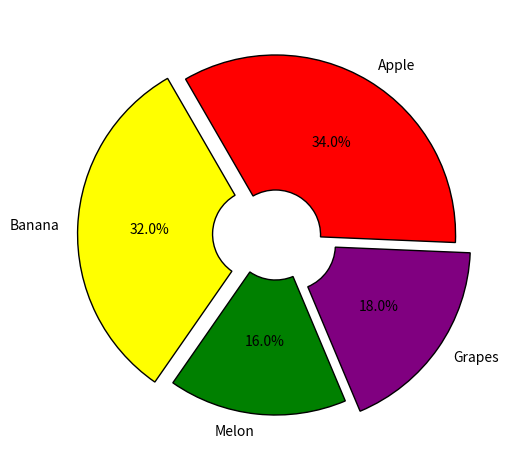

This figure's Python source:
# Matplotlib 데이터 시각화

import matplotlib.pyplot as plt
# from matplotlib import font_manager

# path = "Pretendard-Medium.otf"
# font = font_manager.FontProperties(fname = path).get_name()
# plt.rc('font', family = font)

# Matplotlib 데이터 시각화
'''
x = list(range(1,6))
y = list(range(5,10))

plt.plot(x,y, color = "red", linestyle="--", linewidth = 1, label = "Graph")
plt.legend(loc="upper center", fontsize = 15, title = "Contents", frameon= False)

# 마커 생성
plt.plot(x,y, marker = "*", markersize =30, markerfacecolor="white", markeredgecolor = "red")
plt.title("Matplotlib", fontsize = 20, pad=20, backgroundcolor = "red", color="blue")

plt.xlabel("X-axis")
plt.ylabel("Y-axis")

plt.grid(True, axis = "both", color="gray", linestyle="--", linewidth=0.5)

plt.show()


x = [1,2,3,4]
y1= [1,2,3,4]
y2= list(i*2 for i in range(1,5))
y3= list(i*3 for i in range(1,5))
y4= list(i*4 for i in range(1,5))

plt.plot(x,y1, label = "y=x", color="red")
plt.plot(x,y2, label = "y=2x", color="red")
plt.plot(x,y3, label = "y=3x", color="red")
plt.plot(x,y4, label = "y=4x", color="red")

plt.legend(title = "4graph", loc = "upper center", ncol = 4)
plt.title("graph sample")
plt.xlabel("x")
plt.ylabel("y")
plt.show()

fig, axes = plt.subplots(2,2)

# 하나씩 여러개 그리기 방법1
x = [1, 2, 3, 4]
y1 = [1, 2, 3, 4]
y2 = [2, 4, 6, 8]
y3 = [3, 6, 9, 12]
y4 = [4, 8, 12, 16]
plt.subplot(2, 2, 1)
plt.plot(x, y1)
plt.title("x=y")

plt.subplot(2, 2, 2)
plt.plot(x, y2)
plt.title("x=2y")

plt.subplot(2, 2, 3)
plt.plot(x, y3)
plt.title("x=3y")

plt.subplot(2, 2, 4)
plt.plot(x, y4)
plt.title("x=4y")

plt.suptitle("sample graph")
plt.tight_layout()
plt.show()

# 하나씩 여러개 그리기 방법2
x = [1, 2, 3, 4]
y1 = [1, 2, 3, 4]
y2 = [2, 4, 6, 8]
y3 = [3, 6, 9, 12]
y4 = [4, 8, 12, 16]
fig, axes = plt.subplots(2, 2)

axes[0, 0].plot(x, y1)
axes[0, 0].set_title("x=y")

axes[0, 1].plot(x, y2)
axes[0, 1].set_title("x=2y")

axes[1, 0].plot(x, y3)
axes[1, 0].set_title("x=3y")

axes[1, 1].plot(x, y4)
axes[1, 1].set_title("x=4y")

plt.suptitle("sample graph")
plt.tight_layout()
plt.show()

# 막대그래프
categories = ["A","B","C"]
values = [10,15,7]

plt.bar(categories, values, width=0.5, color=["red","blue","g"])
plt.show()

# 막대그래프
categories = ["A", "B", "C"]
values = [10, 15, 7]

plt.bar(
    categories,
    values,
    width=0.5,
    color=["r", "g", "b"],
    alpha=0.5,
    edgecolor="black",
    linewidth=5,
    # align="edge",
)

bars = plt.bar(categories, values, color="orange", label="Bar Graph")
plt.xticks(categories, ["2023", "2024", "2025"])

# 바그래프별 텍스트 넣기
for bar in bars:
    plt.text(
        bar.get_x() + bar.get_width() / 2,  # x좌표(막대의 중심)
        bar.get_height() - 0.5,  # y좌표
        str(bar.get_height()),
        ha="center",
        va="top",
        color="black"
    )

plt.title("Bar graph")
plt.show()

# 수평 막대그래프 그리기

categories = ["A","B","C"]
values = [10,15,7]

bars = plt.barh(categories,values,color = ["r","g","b"])

for bar in bars:
    plt.text(
        bar.get_width() + 0.7, # x 좌표
        bar.get_y() + bar.get_height() / 2, # y 좌표
        str(bar.get_width()),
        ha = "right",
        va = "center",
        color = "black"
    )

# plt.xticks(categories,["2023","2024","2025"]) 눈금 표기기

plt.legend(bars, ["2023","2024","2025"], title = "Year", ncol = 3)
plt.axvline(x=values[0], linestyle="--")

plt.title("Horizontal Bar Graph", pad = 10)
plt.xlabel("category")
plt.ylabel("year")
plt.show()

# plt.savefig("bar.png", format="png") 파일 저장하기

# 히스토그램 그리기

import matplotlib.pyplot as plt

data = [1,2,2,3,4,6,7,2,4,12,3,4,5,6,7]

plt.hist(data, color = "g", histtype = "barstacked", bins = 12   ,range=(0,10))

plt.show()


from numpy import random

data1 = random.randint(1,11,10)
data2 = random.randint(1,11,10)
plt.hist([data1,data2], bins = 10, color = ["green", "purple"], label=["data1","data2"])
plt.legend()
plt.show()

from numpy import random

x = random.randint(1,11,5)
y = random.randint(1,11,5)
sizes = [20,50,80,100,200]
colors = [10,20,30,40,50]

plt.scatter(x,y ,s=sizes, c=colors, cmap= "viridis")
plt.colorbar(label="color bar")

plt.show()



# 산점도 추가 예제

import numpy as np

n = 50
x = np.random.rand(n)
y = np.random.rand(n)

area = (30 * np.random.rand(n)) ** 2
colors = np.random.rand(n)

plt.scatter(x,y, s=area, c=colors, cmap= "Spectral",alpha=0.5) # alpha : 투명도 조절 변수



# 파이차트 그리기
# sizes = [25, 25, 20, 20]
# labels =["A","B","C","D"]

sizes = [15,30,34,10]
labels = ["Apple","Banana","Grapes","Cherry"]
explode = [0,0.1,0,0]  # 데이터 강조

plt.pie(sizes, labels=labels, explode = explode, autopct = "%1.1f%%", shadow = True, startangle= 140)

plt.show()
'''
'''
# 도넛 차트: wedgeporps의 width를 조절

# 실습1. 꺾은선 그래프
import matplotlib.pyplot as plt

months = ['Jan','Feb','Mar','Apr','May','June','July','Aug','Sep','Oct','Nov','Dec']
sales_2019 = [100,120,140,110,130,150,160,170,180,200,190,210]
sales_2020 = [90,110,130,120,140,160,170,160,150,180,200,190]

plt.plot(months, sales_2019, label = "2019")
plt.plot(months, sales_2020, label = "2020")

plt.legend()

plt.title("Monthly Sales Comparison (2019-2020)")
plt.xlabel("Month")
plt.ylabel("Sales")

plt.tight_layout()
plt.show()

'''

'''
# 실습2. 막대 그래프
import matplotlib.pyplot as plt

categories = ['Category 1', 'Category 2', 'Category 3', 'Category 4', 'Category 5']
data = [20, 35, 15, 27, 45]

plt.bar(
    categories,
    data,
    width = 0.75,
    linewidth = 1,
    align = "center",
    alpha = 0.9
)

plt.ylim((0,50))

plt.title("Bar Chart")
plt.xlabel("Categories")
plt.ylabel("Values")

plt.xticks(rotation=45)

plt.grid(True,color="lightgrey",linewidth = "0.6")

plt.tight_layout()
plt.show()

'''
# 실습3. 파이 차트
import matplotlib.pyplot as plt

sizes = [ 32,16,18,34]
fruits = ["Banana","Melon","Grapes","Apple"]
emphasize =[0.1,0,0.1,0]
colors = ["yellow","g","purple","r"]

plt.pie(
    sizes,
    labels = fruits,
    explode = emphasize,
    autopct= "%1.1f%%",
    startangle = 120,
    colors= colors,
    wedgeprops= {'linewidth':1, 'edgecolor' : "black", "width":0.75})

plt.tight_layout()
plt.show()
